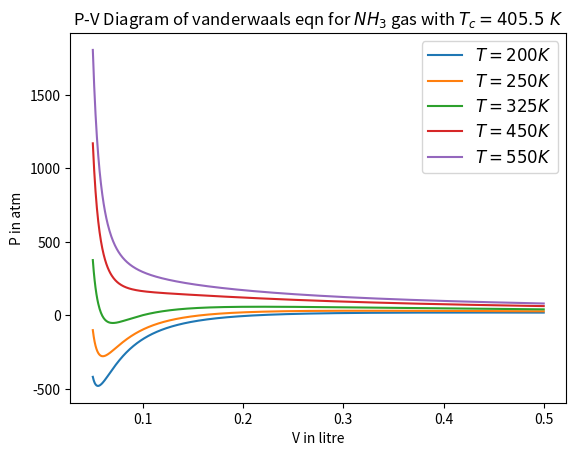

Python code for this plot:
#Plot 1
#Demonstration of many plots with same axis in single figure

import numpy as np
import matplotlib.pyplot as plt

def P(T,V):
    a,b=4.225,0.0371  #unit of 'a' in atm litre^2 per mol^2, unit of 'b' in litre per mole
    R=0.082           #unit of 'R' in litre atm per Kelvin per mole
    return (R*T/(V-b))-(a/V**2)

V=np.linspace(0.05,0.5,1000)

plt.title(r'P-V Diagram of vanderwaals eqn for $NH_3$ gas with $T_c=405.5~K$')
plt.xlabel('V in litre')
plt.ylabel('P in atm')
plt.plot(V,P(200.0,V),label=r'$T=200K$')
plt.plot(V,P(250.0,V),label=r'$T=250K$')
plt.plot(V,P(325.0,V),label=r'$T=325K$')
plt.plot(V,P(450.0,V),label=r'$T=450K$')
plt.plot(V,P(550.0,V),label=r'$T=550K$')

plt.legend(loc='best',prop={'size':12})

plt.savefig('S:\\Documents\\Github\\Computational-Physics-UG\\Methods of graph plotting\\Function_plot\\Python Files\\fig_legend_1.png')
plt.show()

